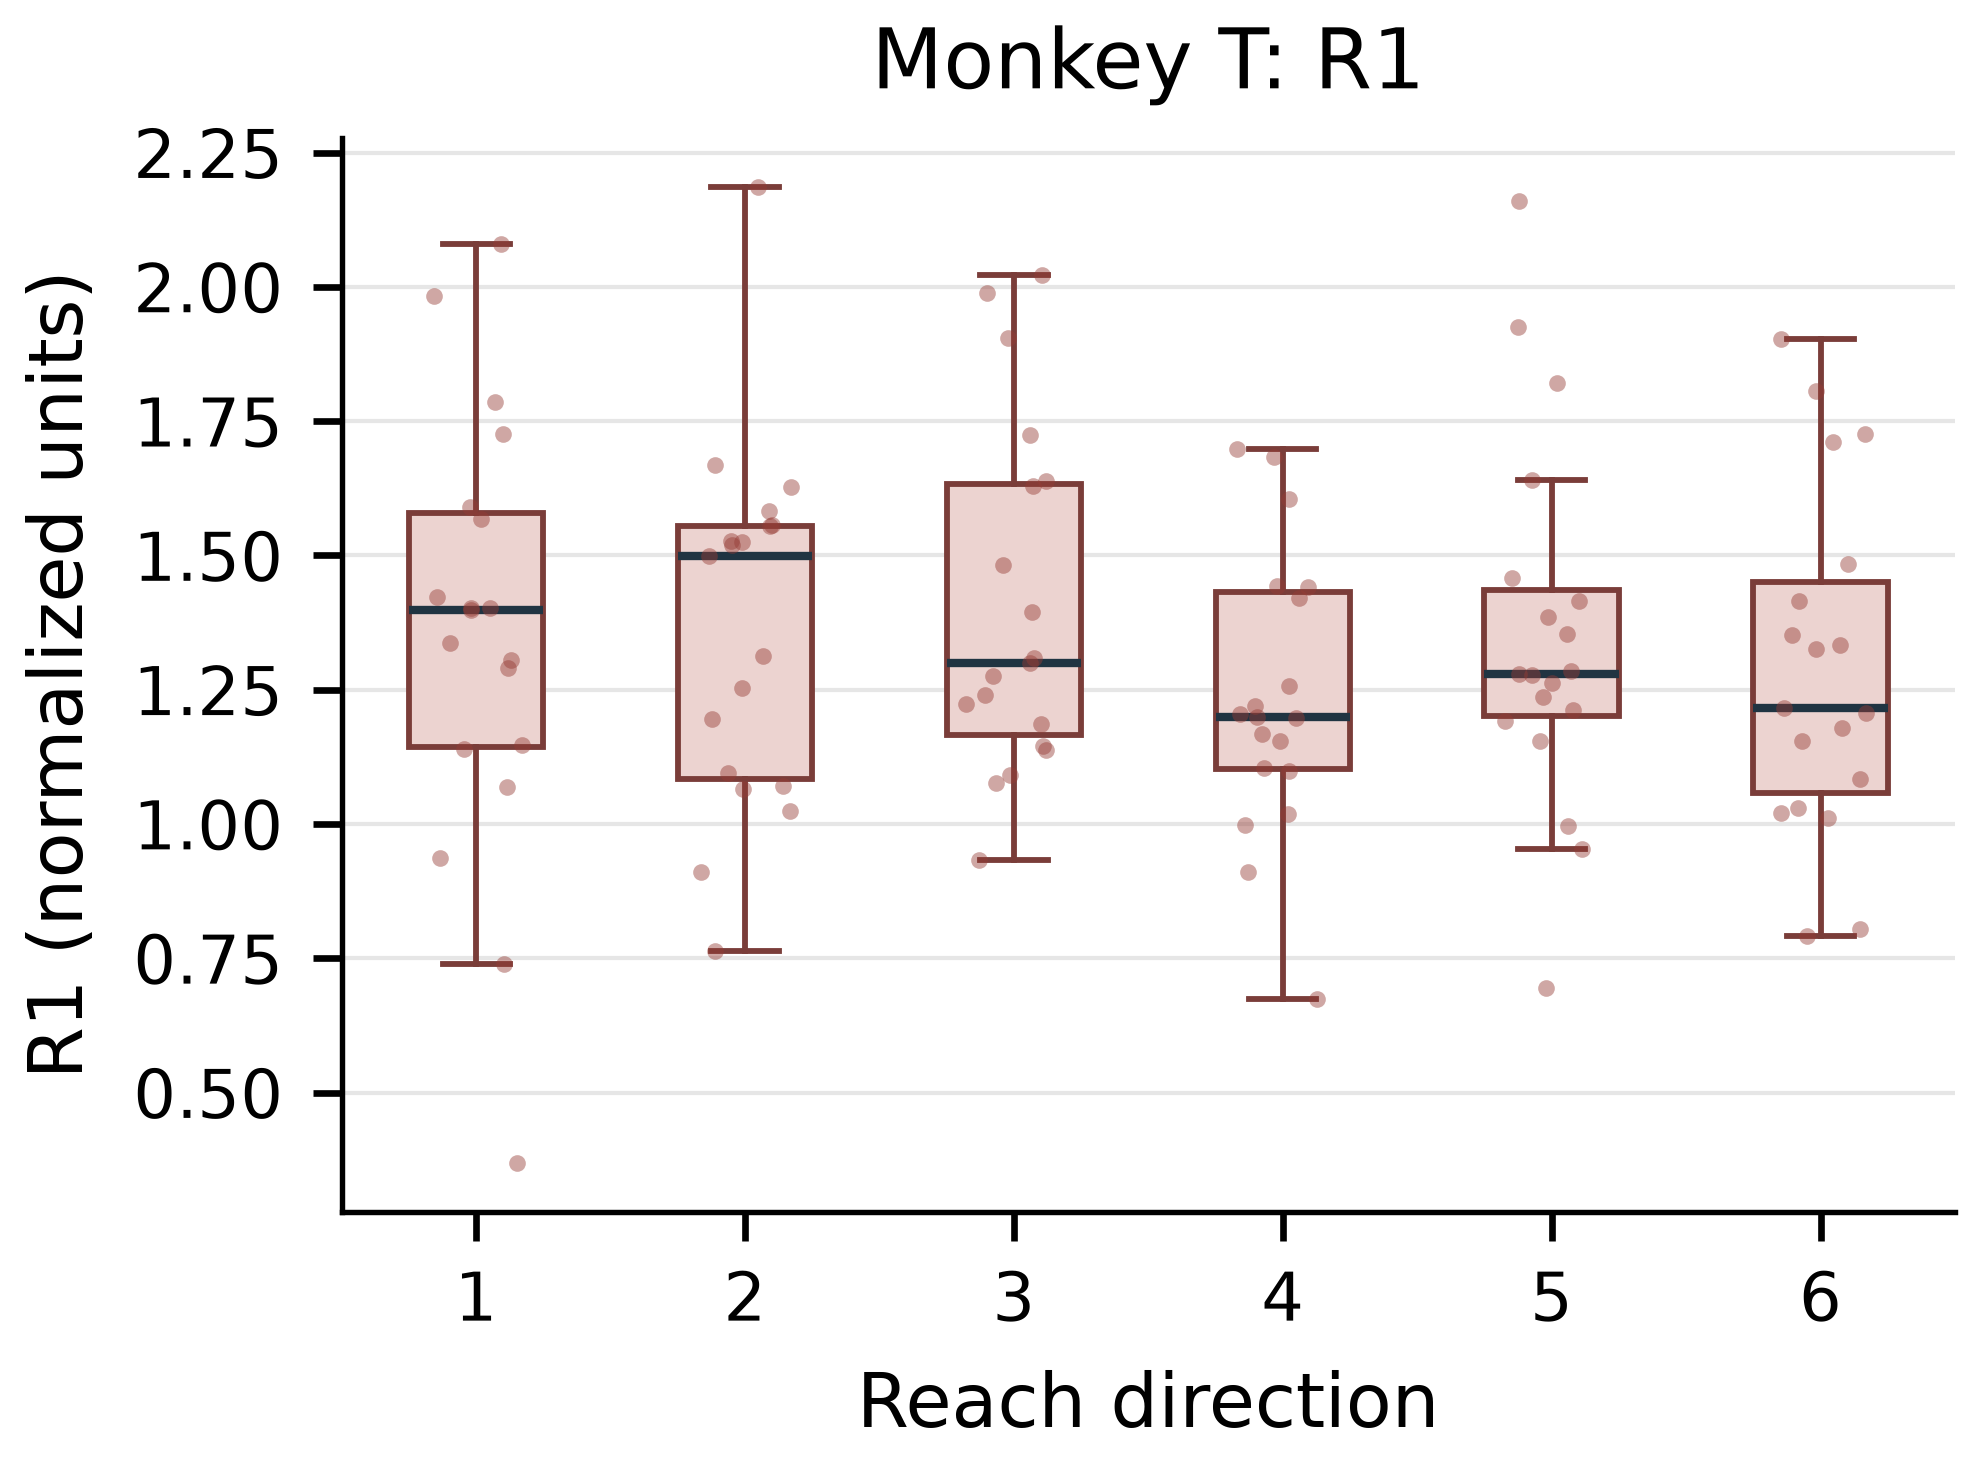

Source data for this figure (header and first rows):
recording, raw_trial_index, direction, fold, R1
monkeyT_session-y070215011-16_lfp-1, 3, 1, 2, 1.727
monkeyT_session-y070215011-16_lfp-1, 19, 1, 0, 1.589
monkeyT_session-y070215011-16_lfp-1, 8, 1, 1, 1.306
monkeyT_session-y070215011-16_lfp-1, 13, 1, 0, 1.786
monkeyT_session-y070215011-16_lfp-1, 9, 1, 1, 1.422
monkeyT_session-y070215011-16_lfp-1, 18, 1, 2, 1.147
monkeyT_session-y070215011-16_lfp-1, 2, 1, 3, 2.081
monkeyT_session-y070215011-16_lfp-1, 0, 1, 1, 0.7395
monkeyT_session-y070215011-16_lfp-1, 12, 1, 3, 0.9363
monkeyT_session-y070215011-16_lfp-1, 1, 1, 4, 1.403
monkeyT_session-y070215011-16_lfp-1, 5, 1, 3, 1.139
monkeyT_session-y070215011-16_lfp-1, 11, 1, 0, 0.3692
monkeyT_session-y070215011-16_lfp-1, 7, 1, 2, 1.402
monkeyT_session-y070215011-16_lfp-1, 15, 1, 4, 1.069
monkeyT_session-y070215011-16_lfp-1, 17, 1, 2, 1.399
monkeyT_session-y070215011-16_lfp-1, 10, 1, 4, 1.337
monkeyT_session-y070215011-16_lfp-1, 14, 1, 0, 1.568
monkeyT_session-y070215011-16_lfp-1, 6, 1, 3, 1.983
monkeyT_session-y070215011-16_lfp-1, 4, 1, 1, 1.29
monkeyT_session-y070215011-16_lfp-1, 31, 2, 2, 2.186
monkeyT_session-y070215011-16_lfp-1, 26, 2, 4, 1.554
monkeyT_session-y070215011-16_lfp-1, 27, 2, 0, 1.527
monkeyT_session-y070215011-16_lfp-1, 30, 2, 0, 1.627
monkeyT_session-y070215011-16_lfp-1, 37, 2, 4, 1.07
monkeyT_session-y070215011-16_lfp-1, 34, 2, 1, 1.556
monkeyT_session-y070215011-16_lfp-1, 32, 2, 2, 0.7644
monkeyT_session-y070215011-16_lfp-1, 25, 2, 1, 1.525
monkeyT_session-y070215011-16_lfp-1, 33, 2, 2, 0.9116
monkeyT_session-y070215011-16_lfp-1, 35, 2, 4, 1.195
monkeyT_session-y070215011-16_lfp-1, 22, 2, 4, 1.312
monkeyT_session-y070215011-16_lfp-1, 24, 2, 0, 1.583
monkeyT_session-y070215011-16_lfp-1, 28, 2, 3, 1.025
monkeyT_session-y070215011-16_lfp-1, 21, 2, 2, 1.096
monkeyT_session-y070215011-16_lfp-1, 38, 2, 3, 1.52
monkeyT_session-y070215011-16_lfp-1, 29, 2, 1, 1.252
monkeyT_session-y070215011-16_lfp-1, 20, 2, 1, 1.668
monkeyT_session-y070215011-16_lfp-1, 39, 2, 0, 1.5
monkeyT_session-y070215011-16_lfp-1, 23, 2, 3, 1.064
monkeyT_session-y070215011-16_lfp-1, 58, 3, 4, 1.989
monkeyT_session-y070215011-16_lfp-1, 53, 3, 1, 1.725
monkeyT_session-y070215011-16_lfp-1, 55, 3, 0, 1.906
monkeyT_session-y070215011-16_lfp-1, 44, 3, 3, 1.138
monkeyT_session-y070215011-16_lfp-1, 48, 3, 3, 1.629
monkeyT_session-y070215011-16_lfp-1, 50, 3, 4, 1.077
monkeyT_session-y070215011-16_lfp-1, 57, 3, 4, 1.638
monkeyT_session-y070215011-16_lfp-1, 54, 3, 4, 1.146
monkeyT_session-y070215011-16_lfp-1, 49, 3, 2, 1.481
monkeyT_session-y070215011-16_lfp-1, 46, 3, 1, 1.275
monkeyT_session-y070215011-16_lfp-1, 59, 3, 0, 1.395
monkeyT_session-y070215011-16_lfp-1, 56, 3, 2, 0.9335
monkeyT_session-y070215011-16_lfp-1, 47, 3, 1, 1.241
monkeyT_session-y070215011-16_lfp-1, 51, 3, 1, 1.224
monkeyT_session-y070215011-16_lfp-1, 43, 3, 0, 2.022
monkeyT_session-y070215011-16_lfp-1, 41, 3, 2, 1.3
monkeyT_session-y070215011-16_lfp-1, 42, 3, 3, 1.308
monkeyT_session-y070215011-16_lfp-1, 40, 3, 0, 1.186
monkeyT_session-y070215011-16_lfp-1, 52, 3, 3, 1.092
monkeyT_session-y070215011-16_lfp-1, 79, 4, 2, 1.257
monkeyT_session-y070215011-16_lfp-1, 78, 4, 3, 0.9111
monkeyT_session-y070215011-16_lfp-1, 67, 4, 0, 0.9979
... 54 more rows
